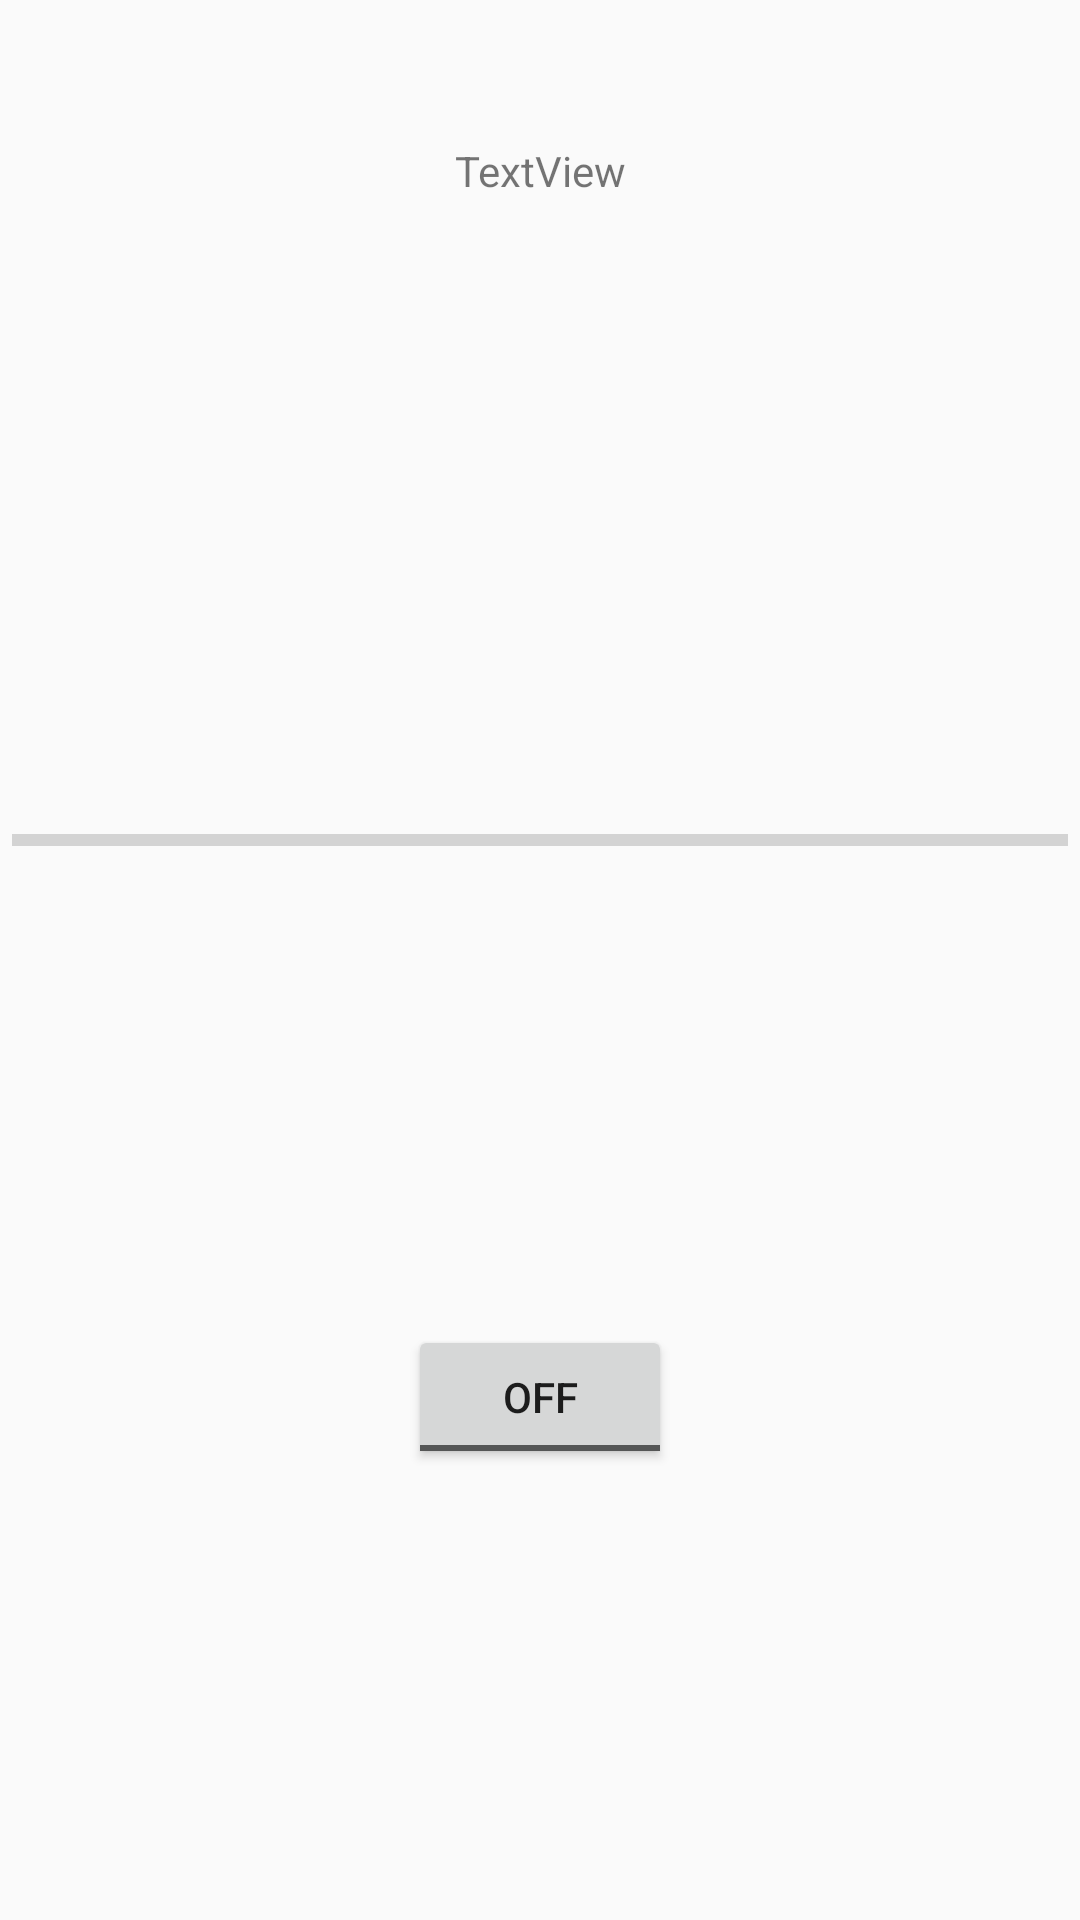

Reconstruct the res/layout file that produces this screen, plus the resources it refers to.
<!-- AndroidManifest.xml: application theme AppTheme -->
<!-- res/layout/activity_main.xml -->
<?xml version="1.0" encoding="utf-8"?>
<android.support.constraint.ConstraintLayout xmlns:android="http://schemas.android.com/apk/res/android"
    xmlns:app="http://schemas.android.com/apk/res-auto"
    xmlns:tools="http://schemas.android.com/tools"
    android:layout_width="match_parent"
    android:layout_height="match_parent"
    tools:context="com.example.bill.speechclient.MainActivity">

    <android.support.constraint.ConstraintLayout
        android:layout_width="364dp"
        android:layout_height="245dp"
        android:id="@+id/constraintLayout"
        app:layout_constraintLeft_toLeftOf="parent"
        app:layout_constraintRight_toRightOf="parent"
        app:layout_constraintTop_toTopOf="parent"
        android:layout_marginTop="16dp">

    </android.support.constraint.ConstraintLayout>

    <TextView
        android:id="@+id/txtResponse"
        android:layout_width="226dp"
        android:layout_height="140dp"
        android:text="TextView"
        android:textAlignment="center"
        app:layout_constraintLeft_toLeftOf="parent"
        app:layout_constraintRight_toRightOf="parent"
        app:layout_constraintTop_toTopOf="@+id/constraintLayout"
        android:layout_marginTop="8dp"
        android:layout_marginBottom="8dp"
        app:layout_constraintBottom_toTopOf="@+id/progressBar"
        app:layout_constraintVertical_bias="0.239" />

    <ProgressBar
        android:id="@+id/progressBar"
        style="?android:attr/progressBarStyleHorizontal"
        android:layout_width="352dp"
        android:layout_height="22dp"
        app:layout_constraintLeft_toLeftOf="parent"
        app:layout_constraintRight_toRightOf="parent"
        android:layout_marginTop="8dp"
        app:layout_constraintTop_toBottomOf="@+id/constraintLayout" />

    <ToggleButton
        android:id="@+id/toggleButton"
        android:layout_width="wrap_content"
        android:layout_height="wrap_content"
        android:text="ToggleButton"
        app:layout_constraintLeft_toLeftOf="parent"
        app:layout_constraintRight_toRightOf="parent"
        android:layout_marginTop="8dp"
        app:layout_constraintTop_toBottomOf="@+id/progressBar"
        app:layout_constraintBottom_toBottomOf="parent"
        android:layout_marginBottom="8dp" />

</android.support.constraint.ConstraintLayout>
<!-- resources referenced by this layout -->
<resources>
  <style name="AppTheme" parent="Theme.AppCompat.Light.DarkActionBar">
          
          <item name="colorPrimary">@color/colorPrimary</item>
          <item name="colorPrimaryDark">@color/colorPrimaryDark</item>
          <item name="colorAccent">@color/colorAccent</item>
          <item name="preferenceTheme">@style/PreferenceThemeOverlay</item>
      </style>
  <color name="colorPrimary">#455a64</color>
  <color name="colorPrimaryDark">#263238</color>
  <color name="colorAccent">#23c1c4</color>
</resources>
